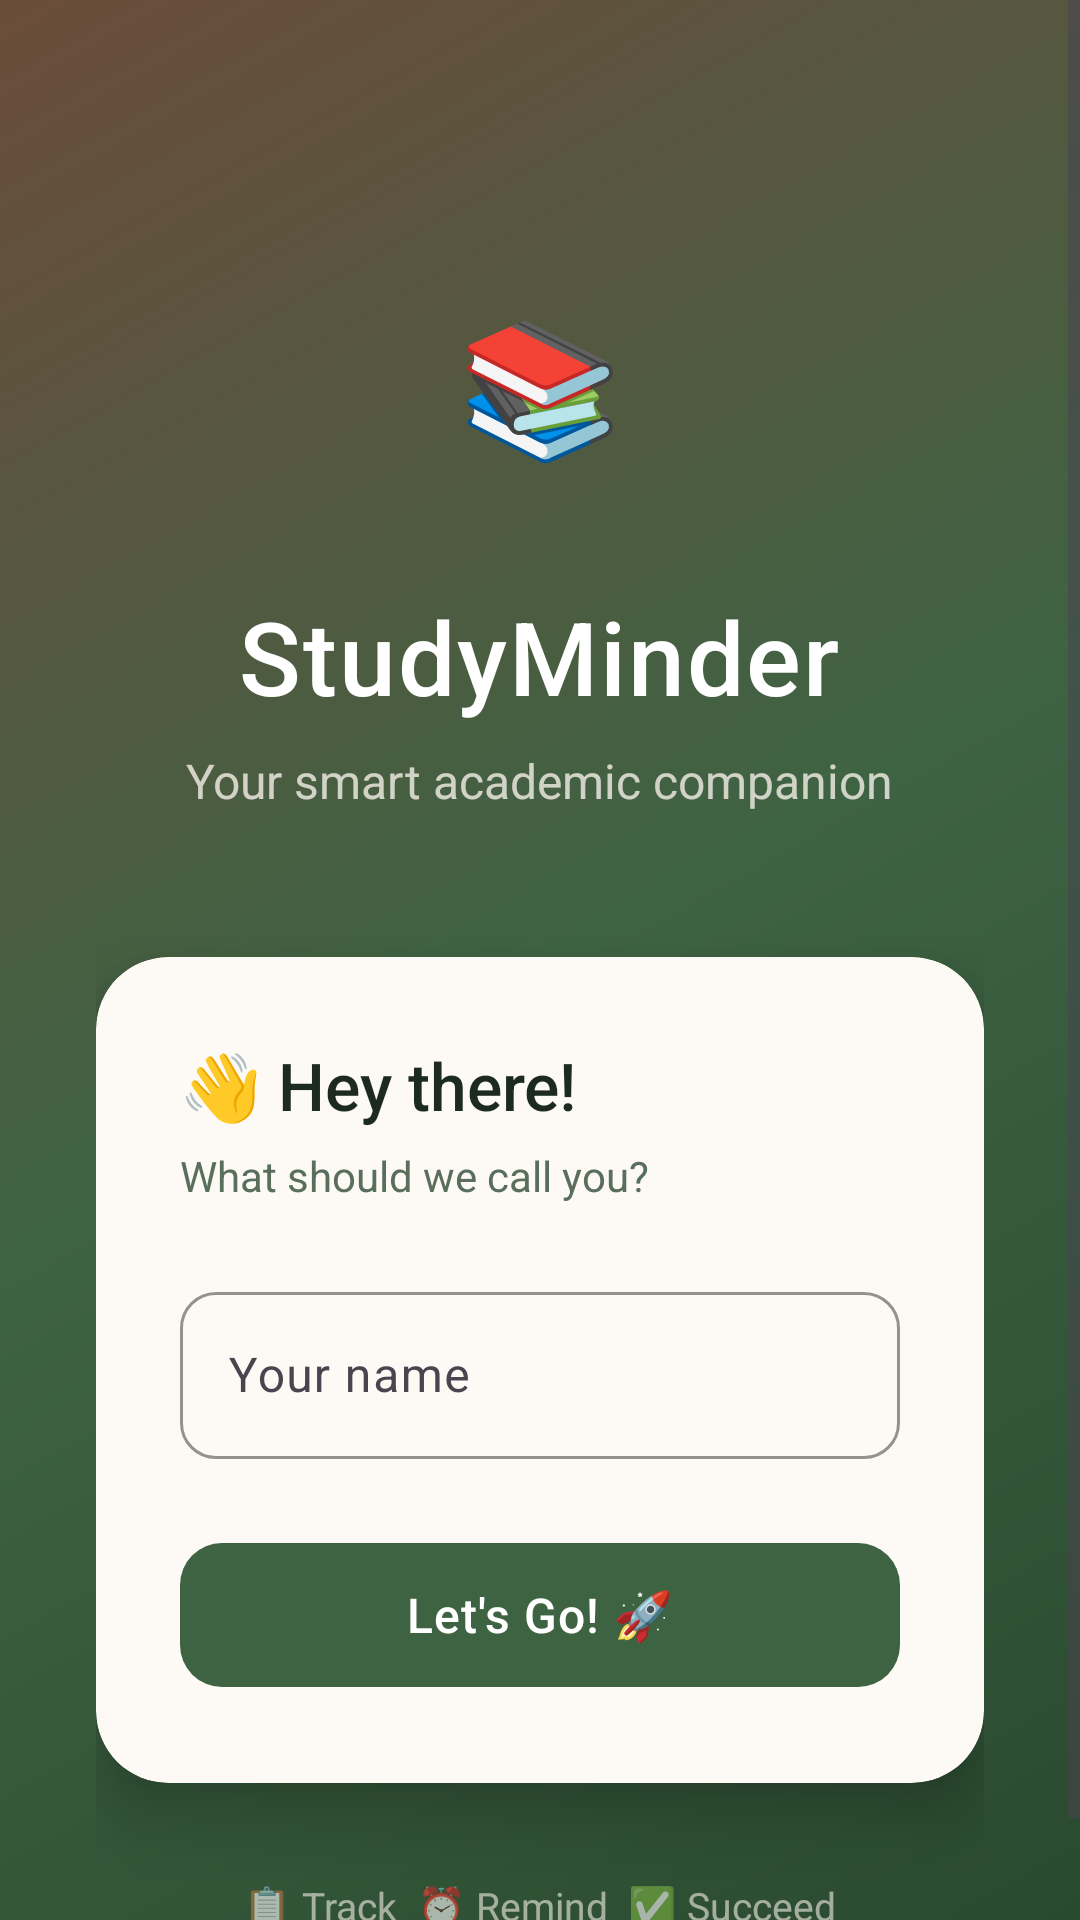

Produce the Android XML layout that renders to this screen, including the resource entries it uses.
<!-- AndroidManifest.xml: application theme Theme.StudyMinder -->
<!-- res/layout/activity_onboarding.xml -->
<?xml version="1.0" encoding="utf-8"?>
<ScrollView xmlns:android="http://schemas.android.com/apk/res/android"
    xmlns:app="http://schemas.android.com/apk/res-auto"
    android:layout_width="match_parent"
    android:layout_height="match_parent"
    android:background="@drawable/bg_onboarding"
    android:fillViewport="true">

    <LinearLayout
        android:layout_width="match_parent"
        android:layout_height="wrap_content"
        android:gravity="center"
        android:orientation="vertical"
        android:padding="32dp">

        
        <LinearLayout
            android:layout_width="96dp"
            android:layout_height="96dp"
            android:background="@drawable/bg_logo_circle"
            android:gravity="center"
            android:layout_marginTop="48dp">
            <TextView
                android:id="@+id/ivLogo"
                android:layout_width="wrap_content"
                android:layout_height="wrap_content"
                android:text="📚"
                android:textSize="44sp" />
        </LinearLayout>

        
        <TextView
            android:layout_width="wrap_content"
            android:layout_height="wrap_content"
            android:text="StudyMinder"
            android:textSize="34sp"
            android:textColor="@color/white"
            android:fontFamily="sans-serif-medium"
            android:letterSpacing="0.02"
            android:layout_marginTop="20dp" />

        <TextView
            android:id="@+id/tvWelcome"
            android:layout_width="wrap_content"
            android:layout_height="wrap_content"
            android:text="Your smart academic companion"
            android:textSize="16sp"
            android:textColor="#CCF5F0E8"
            android:layout_marginTop="8dp"
            android:layout_marginBottom="48dp" />

        
        <androidx.cardview.widget.CardView
            android:id="@+id/cardInput"
            android:layout_width="match_parent"
            android:layout_height="wrap_content"
            app:cardCornerRadius="24dp"
            app:cardElevation="12dp"
            app:cardBackgroundColor="@color/mocha_warm_white">

            <LinearLayout
                android:layout_width="match_parent"
                android:layout_height="wrap_content"
                android:orientation="vertical"
                android:padding="28dp">

                <TextView
                    android:layout_width="wrap_content"
                    android:layout_height="wrap_content"
                    android:text="👋 Hey there!"
                    android:textSize="22sp"
                    android:textColor="@color/text_primary"
                    android:fontFamily="sans-serif-medium" />

                <TextView
                    android:layout_width="wrap_content"
                    android:layout_height="wrap_content"
                    android:text="What should we call you?"
                    android:textSize="14sp"
                    android:textColor="@color/text_secondary"
                    android:layout_marginTop="6dp"
                    android:layout_marginBottom="24dp" />

                <com.google.android.material.textfield.TextInputLayout
                    android:layout_width="match_parent"
                    android:layout_height="wrap_content"
                    style="@style/MochaTextInputLayout"
                    android:hint="Your name"
                    app:startIconDrawable="@drawable/ic_person"
                    app:startIconTint="@color/mocha_green">

                    <com.google.android.material.textfield.TextInputEditText
                        android:id="@+id/etName"
                        android:layout_width="match_parent"
                        android:layout_height="wrap_content"
                        android:inputType="textPersonName|textCapWords"
                        android:imeOptions="actionDone"
                        android:textColor="@color/text_primary" />
                </com.google.android.material.textfield.TextInputLayout>

                <com.google.android.material.button.MaterialButton
                    android:id="@+id/btnGetStarted"
                    android:layout_width="match_parent"
                    android:layout_height="56dp"
                    android:text="Let's Go! 🚀"
                    android:textSize="16sp"
                    android:layout_marginTop="24dp"
                    style="@style/MochaButton"
                    app:cornerRadius="14dp" />

            </LinearLayout>
        </androidx.cardview.widget.CardView>

        
        <LinearLayout
            android:layout_width="match_parent"
            android:layout_height="wrap_content"
            android:orientation="horizontal"
            android:gravity="center"
            android:layout_marginTop="32dp">

            <TextView android:layout_width="wrap_content" android:layout_height="wrap_content"
                android:text="📋 Track  " android:textColor="#99F5F0E8" android:textSize="13sp" />
            <TextView android:layout_width="wrap_content" android:layout_height="wrap_content"
                android:text="⏰ Remind  " android:textColor="#99F5F0E8" android:textSize="13sp" />
            <TextView android:layout_width="wrap_content" android:layout_height="wrap_content"
                android:text="✅ Succeed" android:textColor="#99F5F0E8" android:textSize="13sp" />
        </LinearLayout>

    </LinearLayout>
</ScrollView>
<!-- resources referenced by this layout -->
<resources>
  <color name="mocha_green">#3E6343</color>
  <color name="mocha_warm_white">#FDFAF5</color>
  <color name="text_primary">#1C2B1E</color>
  <color name="text_secondary">#5A6E5C</color>
  <color name="white">#FFFFFF</color>
  <!-- drawable bg_onboarding (drawable) -->
  <?xml version="1.0" encoding="utf-8"?>
  <shape xmlns:android="http://schemas.android.com/apk/res/android"
      android:shape="rectangle">
      <gradient
          android:angle="135"
          android:startColor="@color/mocha_green_dark"
          android:centerColor="@color/mocha_green"
          android:endColor="@color/mocha_brown" />
  </shape>
  <style name="MochaButton" parent="Widget.Material3.Button">
          <item name="backgroundTint">@color/mocha_green</item>
          <item name="cornerRadius">12dp</item>
          <item name="android:textColor">@color/white</item>
          <item name="android:letterSpacing">0.02</item>
      </style>
  <style name="MochaTextInputLayout" parent="Widget.Material3.TextInputLayout.OutlinedBox">
          <item name="boxStrokeColor">@color/mocha_green</item>
          <item name="hintTextColor">@color/mocha_green</item>
          <item name="boxCornerRadiusTopStart">12dp</item>
          <item name="boxCornerRadiusTopEnd">12dp</item>
          <item name="boxCornerRadiusBottomStart">12dp</item>
          <item name="boxCornerRadiusBottomEnd">12dp</item>
      </style>
  <style name="Theme.StudyMinder" parent="Theme.Material3.Light.NoActionBar">
          <item name="colorPrimary">@color/mocha_green</item>
          <item name="colorPrimaryVariant">@color/mocha_green_dark</item>
          <item name="colorOnPrimary">@color/white</item>
          <item name="colorSecondary">@color/mocha_brown</item>
          <item name="colorOnSecondary">@color/white</item>
          <item name="colorSurface">@color/mocha_warm_white</item>
          <item name="colorOnSurface">@color/text_primary</item>
          <item name="android:windowBackground">@color/mocha_warm_white</item>
          <item name="android:statusBarColor">@color/mocha_green_dark</item>
          <item name="android:navigationBarColor">@color/white</item>
          <item name="materialButtonStyle">@style/MochaButton</item>
          <item name="editTextStyle">@style/MochaEditText</item>
      </style>
  <color name="mocha_green_dark">#2A4A2F</color>
  <color name="mocha_brown">#6B4C3B</color>
  <style name="MochaEditText" parent="Widget.Material3.TextInputEditText.OutlinedBox">
          <item name="android:textColor">@color/text_primary</item>
          <item name="android:textColorHint">@color/text_hint</item>
      </style>
  <color name="text_hint">#9EB09F</color>
</resources>
